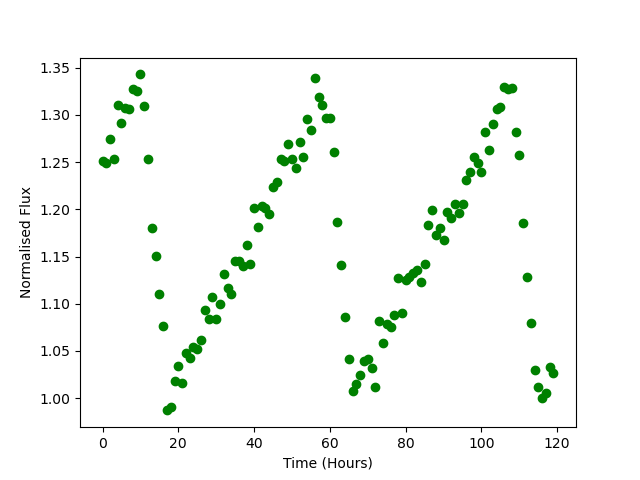

The data file committed next to this chart (first rows):
Time, Flux
0.0, 1.251
1.0, 1.249
2.0, 1.275
3.0, 1.253
4.0, 1.31
5.0, 1.291
6.0, 1.308
7.0, 1.307
8.0, 1.327
9.0, 1.326
10.0, 1.343
11.0, 1.309
12.0, 1.253
13.0, 1.181
14.0, 1.151
15.0, 1.111
16.0, 1.077
17.0, 0.987
18.0, 0.9904
19.0, 1.018
20.0, 1.034
21.0, 1.016
22.0, 1.047
23.0, 1.042
24.0, 1.054
25.0, 1.052
26.0, 1.062
27.0, 1.094
28.0, 1.083
29.0, 1.108
30.0, 1.084
31.0, 1.1
32.0, 1.132
33.0, 1.117
34.0, 1.111
35.0, 1.145
36.0, 1.145
37.0, 1.14
38.0, 1.162
39.0, 1.142
40.0, 1.201
41.0, 1.182
42.0, 1.203
43.0, 1.201
44.0, 1.195
45.0, 1.223
46.0, 1.228
47.0, 1.254
48.0, 1.251
49.0, 1.27
50.0, 1.253
51.0, 1.244
52.0, 1.271
53.0, 1.255
54.0, 1.296
55.0, 1.284
56.0, 1.339
57.0, 1.319
58.0, 1.31
59.0, 1.297
... 60 more rows
